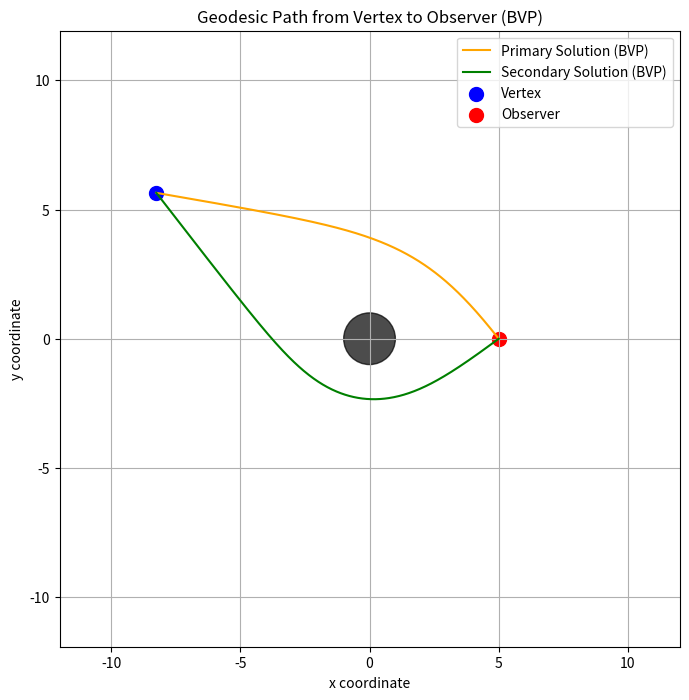

This figure's Python source:
from scipy.integrate import solve_bvp
import numpy as np
import matplotlib.pyplot as plt

# Constants
a = 1  # Setting a normalized Schwarzschild radius for simplicity
vertex = (10 * a, np.pi - 0.6)
observer = (5 * a, 0)

# Define geodesic equations in first-order form for BVP solver
def geodesic_bvp(s, y):
    """
    System of geodesic equations rewritten for BVP.
    y = [t, r, phi, dt/ds, dr/ds, dphi/ds]
    """
    t, r, phi, dt, dr, dphi = y

    # Avoid division by zero near event horizon
    r = np.maximum(r, a + 1e-6)

    # Compute second derivatives
    d2t = - (a / r**2) * (1 - a / r)**-1 * dt * dr
    d2r = - (1/2) * (1 - a / r) * (a * dt**2 / r**2 - a * dr**2 / (r - a)**2 - 2 * r * dphi**2)
    d2phi = - (2 * dr * dphi) / r

    return np.array([dt, dr, dphi, d2t, d2r, d2phi])

phi_displacement = 0

def boundary_conditions(y0, y1):
    """
    Boundary conditions for the geodesic BVP:
      - t(0) = 0 (gauge condition)
      - r(0) = r_start and φ(0) = φ_start (initial spatial point)
      - r(1) = r_end and φ(1) = φ_end (final spatial point)
      - Null condition enforced at s = 0.
    
    Here, y = [t, r, φ, dt/ds, dr/ds, dφ/ds].
    """
    # Use the predefined vertex and observer as starting and ending positions.
    # vertex = (r_start, φ_start)
    # observer = (r_end, φ_end)

    global phi_displacement
    
    # 1. Enforce gauge: t(0) = 0
    bc_t_start = y0[0]  # should be 0

    # 2. Enforce starting spatial conditions:
    bc_r_start = y0[1] - vertex[0]   # r(0) = r_start
    bc_phi_start = y0[2] - vertex[1]   # φ(0) = φ_start

    # 3. Enforce ending spatial conditions:
    bc_r_end = y1[1] - observer[0]     # r(1) = r_end
    bc_phi_end = y1[2] - observer[1] - phi_displacement    # φ(1) = φ_end

    # 4. Enforce the null condition at s = 0:
    # Schwarzschild null geodesic condition:
    #   -(1 - a/r) * (dt/ds)^2 + (1 - a/r)^(-1) * (dr/ds)^2 + r^2 * (dφ/ds)^2 = 0.
    # We evaluate at s=0 (using y0 for dt/ds, dr/ds, and dφ/ds).
    metric_factor = 1 - a / y0[1]
    bc_null = - metric_factor * y0[3]**2 + (1 / metric_factor) * y0[4]**2 + y0[1]**2 * y0[5]**2

    # Return an array of all six boundary conditions.
    return np.array([bc_t_start, bc_r_start, bc_phi_start, bc_r_end, bc_phi_end, bc_null])

def to_cartesian(radial: tuple[float, float]) -> tuple[float, float]:
    """
    Convert from radial coordinates to Cartesian coordinates.

    Parameters:
    radial (tuple): (r, phi) - The radial coordinates.

    Returns:
    tuple: (x, y) - The Cartesian coordinates.
    """
    r, phi = radial
    x = r * np.cos(phi)
    y = r * np.sin(phi)
    return x, y

# Initial guess for solution
s_guess = np.linspace(0, 30, 300)  # Proper parameter range

# Guess initial trajectory for primary ray (straight-line approximation)
y_guess_primary = np.zeros((6, len(s_guess)))
y_guess_primary[1] = np.linspace(vertex[0], observer[0], len(s_guess))  # r interpolation
y_guess_primary[2] = np.linspace(vertex[1], observer[1], len(s_guess))  # phi interpolation

# Guess initial trajectory for secondary ray around the black hole (opposite to primary)
y_guess_secondary = np.zeros((6, len(s_guess)))
y_guess_secondary[1] = np.linspace(vertex[0], observer[0], len(s_guess))  # r interpolation
y_guess_secondary[2] = np.linspace(vertex[1], observer[1] + 2 * np.pi, len(s_guess))  # phi interpolation

# Solve the BVP
solution_primary = solve_bvp(geodesic_bvp, boundary_conditions, s_guess, y_guess_primary)
phi_displacement = 2 * np.pi
solution_secondary = solve_bvp(geodesic_bvp, boundary_conditions, s_guess, y_guess_secondary)

# Extract the solution
r_primary = solution_primary.y[1]
phi_primary = solution_primary.y[2]

r_secondary = solution_secondary.y[1]
phi_secondary = solution_secondary.y[2]

# r_secondary = y_guess_secondary[1]
# phi_secondary = y_guess_secondary[2]

# Convert to Cartesian coordinates
x_primary = r_primary * np.cos(phi_primary)
y_primary = r_primary * np.sin(phi_primary)

x_secondary = r_secondary * np.cos(phi_secondary)
y_secondary = r_secondary * np.sin(phi_secondary)

direction_hit_observer_primary = (x_primary[-2] - observer[0], y_primary[-2] - observer[1])
direction_hit_observer_primary = direction_hit_observer_primary / np.linalg.norm(direction_hit_observer_primary)
print(f"Primary ray direction at observer: {direction_hit_observer_primary}")

direction_hit_observer_secondary = (x_secondary[-2] - observer[0], y_secondary[-2] - observer[1])
direction_hit_observer_secondary = direction_hit_observer_secondary / np.linalg.norm(direction_hit_observer_secondary)
print(f"Secondary ray direction at observer: {direction_hit_observer_secondary}")

total_length_primary = np.sum(np.sqrt(np.diff(x_primary)**2 + np.diff(y_primary)**2))
total_length_secondary = np.sum(np.sqrt(np.diff(x_secondary)**2 + np.diff(y_secondary)**2))
print(f"Primary ray length: {total_length_primary}")
print(f"Secondary ray length: {total_length_secondary}")

# Plot the result
fig, ax = plt.subplots(figsize=(8, 8))
ax.plot(x_primary, y_primary, label="Primary Solution (BVP)", color='orange')
ax.plot(x_secondary, y_secondary, label="Secondary Solution (BVP)", color='green')

# Draw the black hole event horizon
circle = plt.Circle((0, 0), a, color='black', alpha=0.7)
ax.add_patch(circle)

# Mark observer and vertex
ax.scatter(*to_cartesian(vertex), color='blue', s=100, label="Vertex")
ax.scatter(*to_cartesian(observer), color='red', s=100, label="Observer")

# Labels and visualization settings
ax.set_xlabel("x coordinate")
ax.set_ylabel("y coordinate")
ax.set_title("Geodesic Path from Vertex to Observer (BVP)")
ax.legend()
ax.set_xlim(-12*a, 12*a)
ax.set_ylim(-12*a, 12*a)
ax.set_aspect('equal', adjustable='datalim')
ax.grid(True)

plt.show()